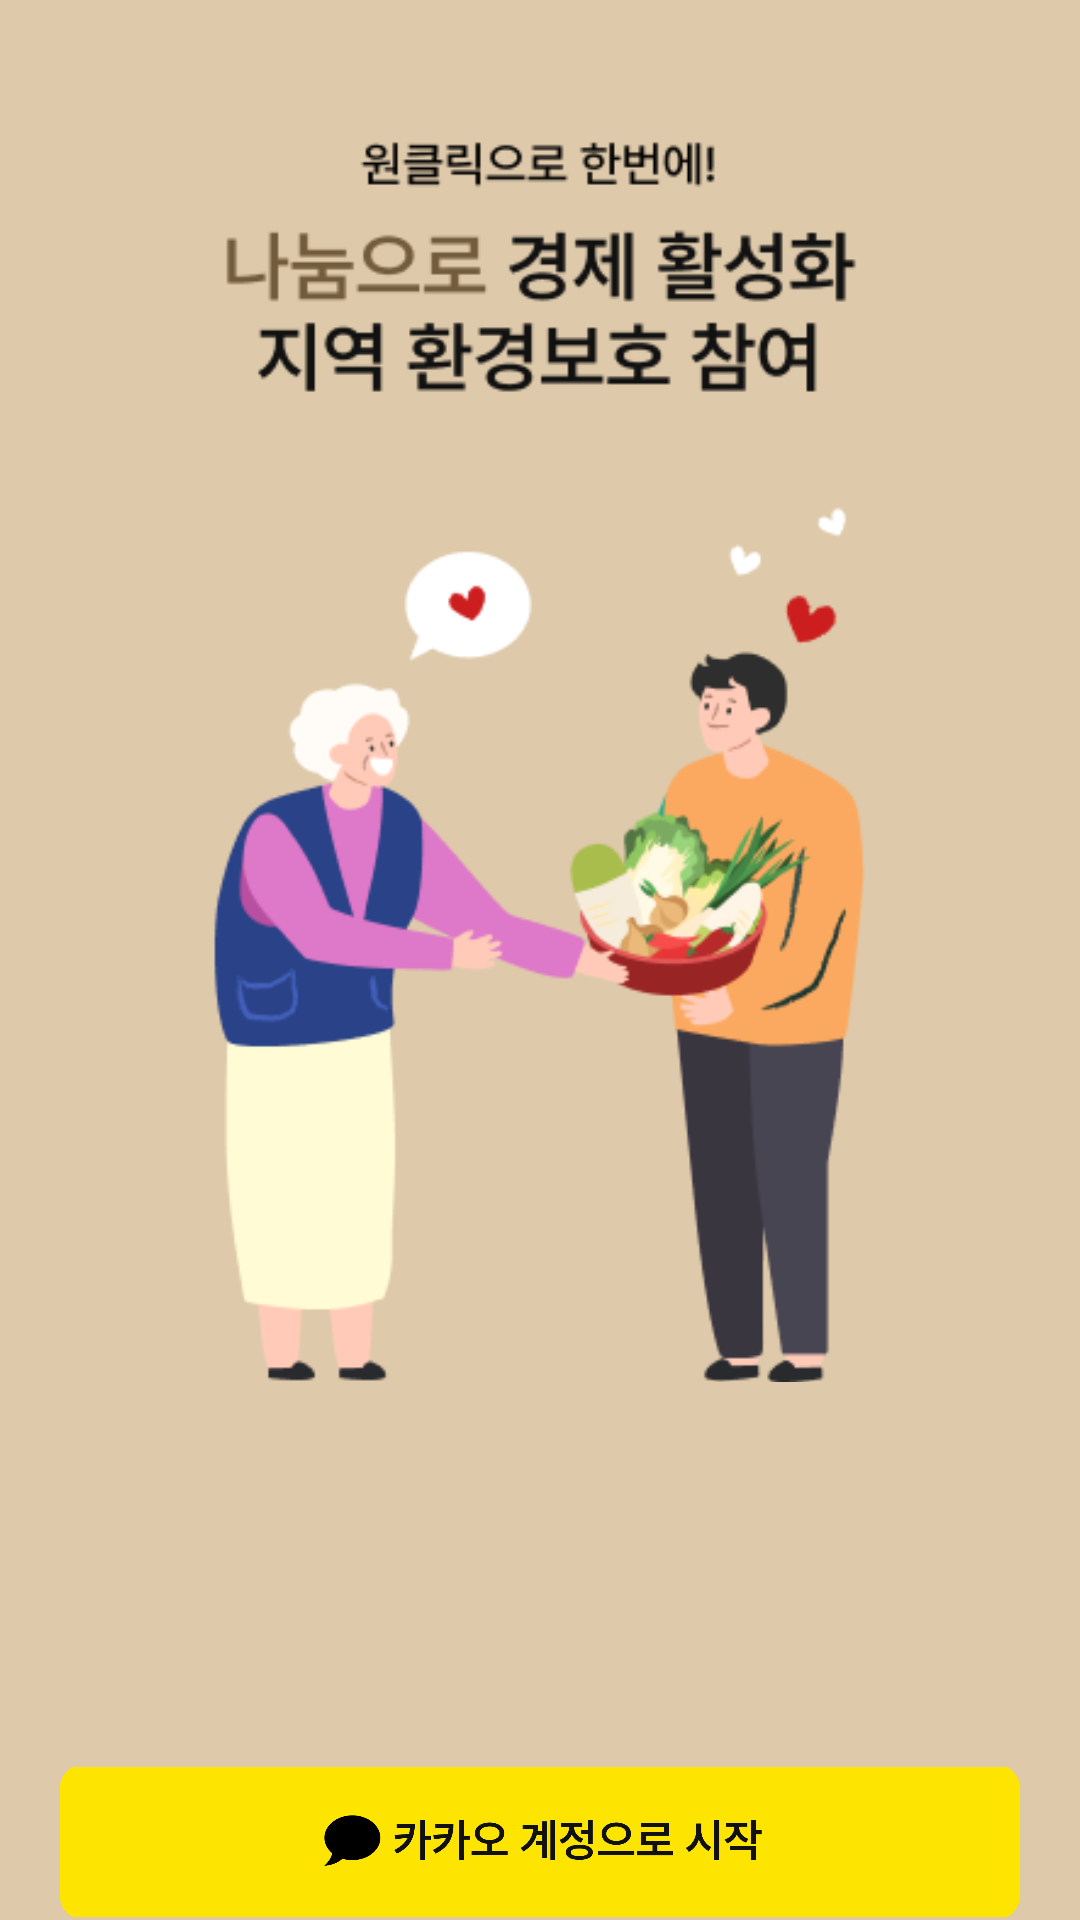

This screen was rendered from an Android layout file. Write that file and the resources it references.
<!-- AndroidManifest.xml: activity theme Theme.Danum -->
<!-- res/layout/activity_login.xml -->
<?xml version="1.0" encoding="utf-8"?>
<androidx.constraintlayout.widget.ConstraintLayout xmlns:android="http://schemas.android.com/apk/res/android"
    xmlns:app="http://schemas.android.com/apk/res-auto"
    xmlns:tools="http://schemas.android.com/tools"
    android:id="@+id/main"
    android:background="@color/login_background"
    android:layout_width="match_parent"
    android:layout_height="match_parent"
    tools:context=".feature.presentation.login.LoginActivity">

    <LinearLayout
        android:layout_width="match_parent"
        android:layout_height="wrap_content"
        android:orientation="vertical"
        android:gravity="center"
        app:layout_constraintBottom_toBottomOf="parent"
        app:layout_constraintEnd_toEndOf="parent"
        app:layout_constraintStart_toStartOf="parent"
        app:layout_constraintTop_toTopOf="parent" >

        <ImageView
            android:layout_width="220dp"
            android:layout_height="wrap_content"
            android:src="@drawable/ic_login_background" />

        <ImageButton
            android:id="@+id/kakao_login_button"
            android:layout_width="match_parent"
            android:layout_height="50dp"
            android:layout_marginStart="20dp"
            android:layout_marginTop="80dp"
            android:layout_marginEnd="20dp"
            android:layout_marginBottom="4dp"
            android:background="@drawable/button_custom"
            android:scaleType="centerCrop"
            android:src="@drawable/ic_login_kakao_button"
            android:stateListAnimator="@null" />
    </LinearLayout>

</androidx.constraintlayout.widget.ConstraintLayout>
<!-- resources referenced by this layout -->
<resources>
  <color name="login_background">#DEC9AA</color>
  <!-- drawable button_custom (drawable) -->
  <?xml version="1.0" encoding="utf-8"?>
  <shape xmlns:android="http://schemas.android.com/apk/res/android">
      <solid android:color="#FFFFFF" />
      <corners android:radius="30dp" />
      <stroke
          android:width="2dp"
          android:color="#000000" />
  </shape>
  <!-- drawable ic_login_background: png bitmap (drawable, 33165 bytes) -->
  <!-- drawable ic_login_kakao_button: png bitmap (drawable, 26313 bytes) -->
  <style name="Theme.Danum" parent="Theme.AppCompat.Light.NoActionBar">
          
          <item name="android:windowBackground">@android:color/white</item>
          <item name="android:windowIsTranslucent">true</item>
          <item name="android:windowNoTitle">true</item>
          <item name="android:colorPrimary">@android:color/white</item>
          <item name="android:colorPrimaryDark">@android:color/white</item>
          <item name="android:colorAccent">@android:color/white</item>
  
          
          <item name="android:statusBarColor">@android:color/white</item>
          <item name="android:navigationBarColor">@android:color/white</item>
  
          
          <item name="android:windowActionBar">false</item>
          <item name="android:windowFullscreen">true</item>
      </style>
</resources>
